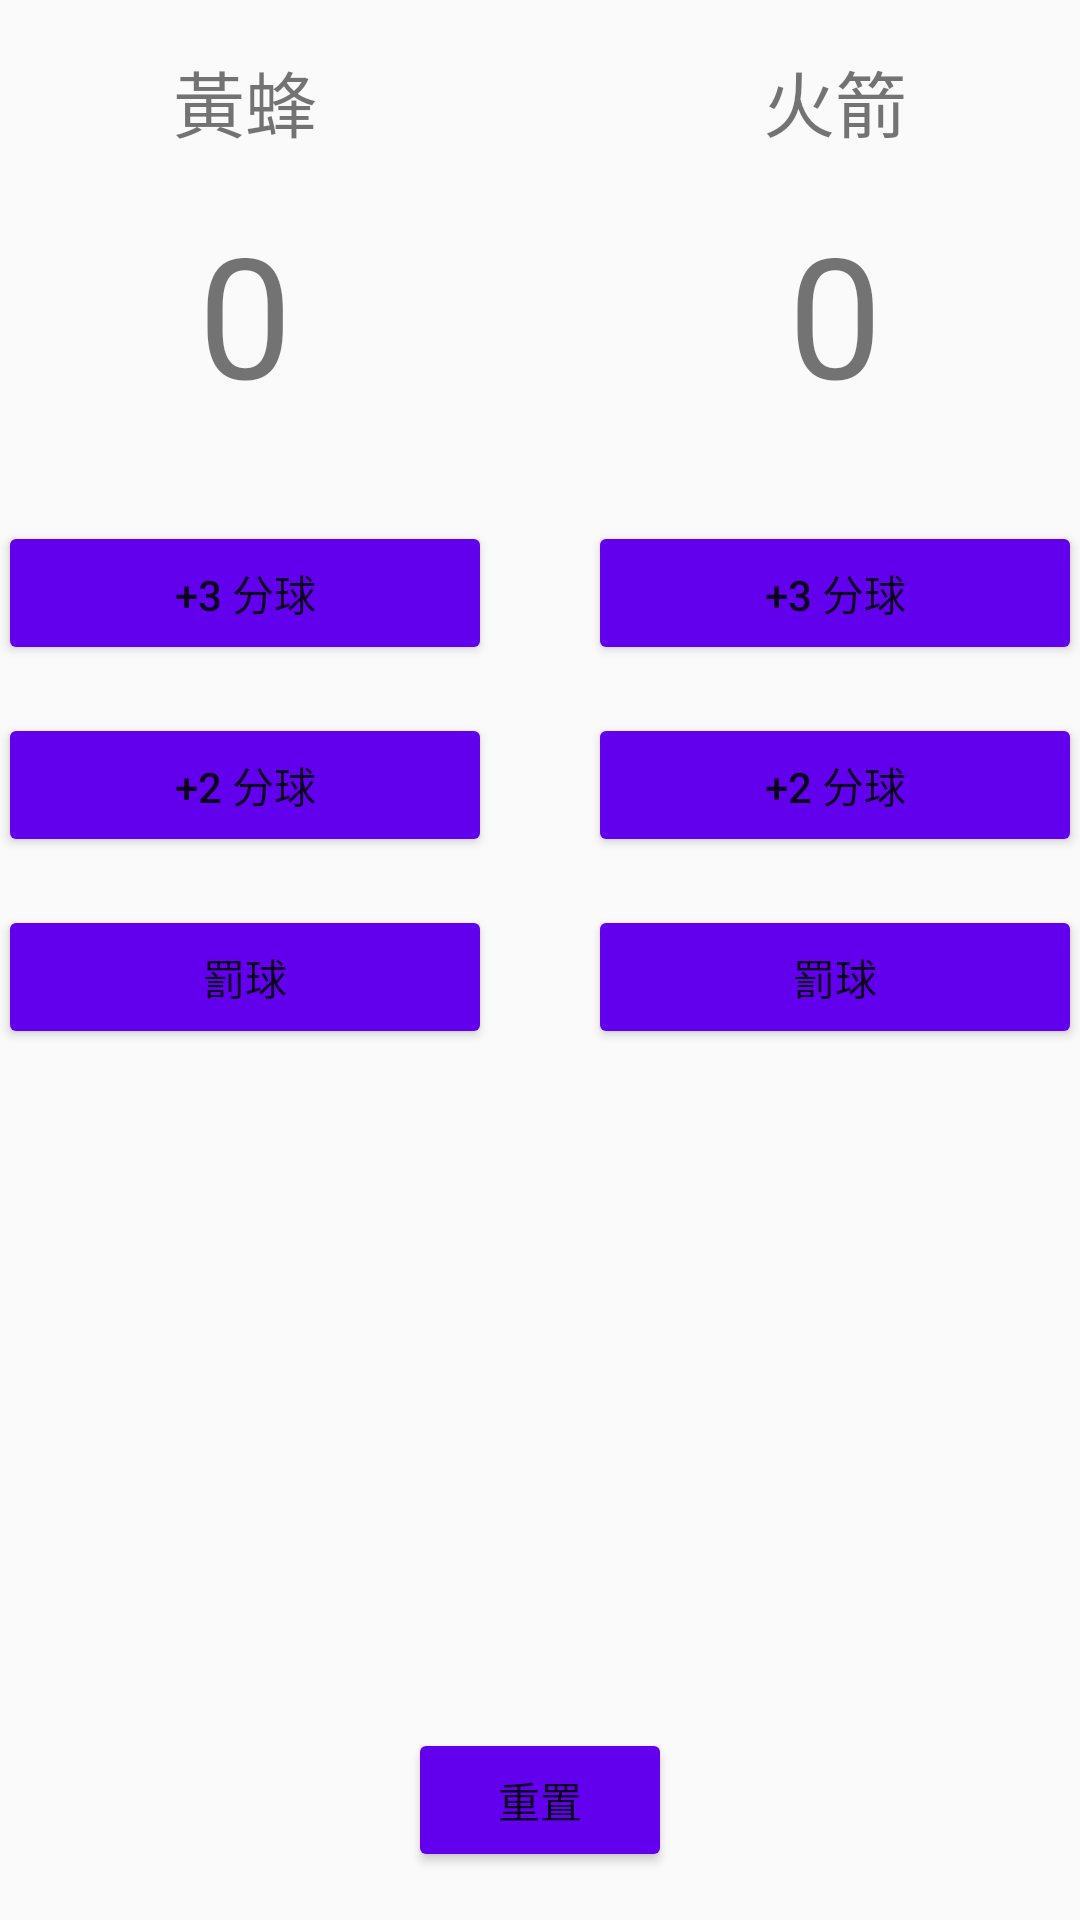

This screen was rendered from an Android layout file. Write that file and the resources it references.
<!-- AndroidManifest.xml: application theme AppTheme -->
<!-- res/layout/activity_main.xml -->
<?xml version="1.0" encoding="utf-8"?>
<RelativeLayout xmlns:android="http://schemas.android.com/apk/res/android"
    xmlns:tools="http://schemas.android.com/tools"
    android:layout_width="match_parent"
    android:layout_height="match_parent"
    android:paddingBottom="@dimen/activity_vertical_margin"
    android:paddingLeft="@dimen/activity_horizontal_margin"
    android:paddingRight="@dimen/activity_horizontal_margin"
    android:paddingTop="@dimen/activity_vertical_margin"
    tools:context="com.example.android.lab03_courtcounter.MainActivity">

    <LinearLayout
        android:layout_width="match_parent"
        android:layout_height="wrap_content"
        android:orientation="horizontal"
        android:paddingLeft="@dimen/activity_horizontal_margin"
        android:paddingRight="@dimen/activity_horizontal_margin">

        <LinearLayout
            android:layout_width="wrap_content"
            android:layout_height="wrap_content"
            android:layout_marginBottom="16sp"
            android:layout_marginRight="16sp"
            android:layout_weight="1"
            android:orientation="vertical">

            <TextView
                android:layout_width="match_parent"
                android:layout_height="wrap_content"
                android:layout_marginBottom="16sp"
                android:layout_marginTop="16sp"
                android:gravity="center"
                android:text="黃蜂"
                android:textSize="24sp" />

            <TextView
                android:id="@+id/teamA_a_score"
                android:layout_width="match_parent"
                android:layout_height="wrap_content"
                android:layout_marginBottom="32sp"
                android:gravity="center"
                android:text="0"
                android:textSize="56sp"/>

            <Button
                android:layout_width="match_parent"
                android:layout_height="wrap_content"
                android:layout_marginBottom="16sp"
                android:onClick="add3ForTeamA"
                android:text="+3 分球" />

            <Button
                android:layout_width="match_parent"
                android:layout_height="wrap_content"
                android:layout_marginBottom="16sp"
                android:onClick="add2ForTeamA"
                android:text="+2 分球" />

            <Button
                android:layout_width="match_parent"
                android:layout_height="wrap_content"
                android:layout_marginBottom="16sp"
                android:onClick="add1ForTeamA"
                android:text="罰球" />

        </LinearLayout>

        <LinearLayout
            android:layout_width="wrap_content"
            android:layout_height="wrap_content"
            android:layout_marginBottom="16sp"
            android:layout_marginLeft="16sp"
            android:layout_weight="1"
            android:orientation="vertical">

            <TextView
                android:layout_width="match_parent"
                android:layout_height="wrap_content"
                android:layout_marginBottom="16sp"
                android:layout_marginTop="16sp"
                android:gravity="center"
                android:text="火箭"
                android:textSize="24sp" />

            <TextView
                android:id="@+id/teamB_a_score"
                android:layout_width="match_parent"
                android:layout_height="wrap_content"
                android:layout_marginBottom="32sp"
                android:gravity="center"
                android:text="0"
                android:textSize="56sp"/>

            <Button
                android:layout_width="match_parent"
                android:layout_height="wrap_content"
                android:layout_marginBottom="16sp"
                android:onClick="add3ForTeamB"
                android:text="+3 分球" />

            <Button
                android:layout_width="match_parent"
                android:layout_height="wrap_content"
                android:layout_marginBottom="16sp"
                android:onClick="add2ForTeamB"
                android:text="+2 分球" />

            <Button
                android:layout_width="match_parent"
                android:layout_height="wrap_content"
                android:layout_marginBottom="16sp"
                android:onClick="add1ForTeamB"
                android:text="罰球" />

        </LinearLayout>

    </LinearLayout>

    <Button
        android:layout_width="wrap_content"
        android:layout_height="wrap_content"
        android:layout_alignParentBottom="true"
        android:layout_marginBottom="16sp"
        android:text="重置"
        android:onClick="resetScoreView"
        android:layout_centerHorizontal="true" />

</RelativeLayout>
<!-- resources referenced by this layout -->
<resources>
  <dimen name="activity_horizontal_margin">16dp</dimen>
  <dimen name="activity_vertical_margin">16dp</dimen>
  <style name="AppTheme" parent="Theme.AppCompat.Light.DarkActionBar">
          
          <item name="colorPrimary">@color/colorPrimary</item>
          <item name="colorPrimaryDark">@color/colorPrimaryDark</item>
          <item name="colorAccent">@color/colorAccent</item>
          <item name="android:colorButtonNormal">@color/colorPrimary</item>
      </style>
  <!-- not gathered from this repository: default colours our renderer supplied (Android Studio template values) -->
  <color name="colorPrimary">#FF6200EE</color>
  <color name="colorPrimaryDark">#FF3700B3</color>
  <color name="colorAccent">#FF03DAC5</color>
</resources>
